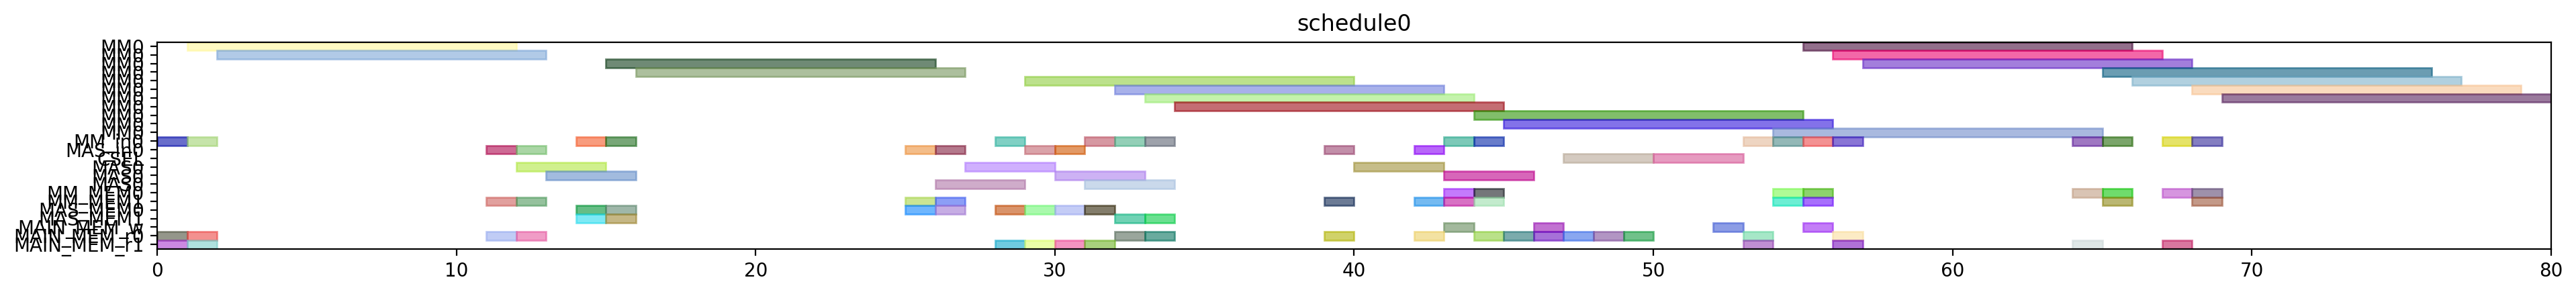

The Python source for this figure:
from pyschedule import Scenario, solvers, plotters, alt


def solve():
	horizon = 120
	S = Scenario("schedule0", horizon=horizon)

	# resource
	MM = S.Resources('MM', num=1, size=11)
	MM_in = S.Resources('MM_in', num=1)
	MAS_in = S.Resources('MAS_in', num=1)
	CSEL = S.Resource('CSEL')
	MAS = S.Resources('MAS', num=1, size=3, periods=range(1, horizon))
	MM_MEM = S.Resources('MM_MEM', num=2)
	MAS_MEM = S.Resources('MAS_MEM', num=2)
	MAIN_MEM_w = S.Resource('MAIN_MEM_w', size=1)
	MAIN_MEM_r = S.Resources('MAIN_MEM_r', num=2)

	# result of previous scheduling

	# new tasks
	t20 = S.Task('t20', length=11, delay_cost=1)
	t20 += alt(MM)
	t20_in = S.Task('t20_in', length=1, delay_cost=1)
	t20_in += alt(MM_in)
	S += t20_in*MM_in[0]<=t20*MM[0]
	t20_mem0 = S.Task('t20_mem0', length=1, delay_cost=1)
	t20_mem0 += MAIN_MEM_r[0]
	S += t20_mem0 <= t20

	t20_mem1 = S.Task('t20_mem1', length=1, delay_cost=1)
	t20_mem1 += MAIN_MEM_r[1]
	S += t20_mem1 <= t20

	t21 = S.Task('t21', length=11, delay_cost=1)
	t21 += alt(MM)
	t21_in = S.Task('t21_in', length=1, delay_cost=1)
	t21_in += alt(MM_in)
	S += t21_in*MM_in[0]<=t21*MM[0]
	t21_mem0 = S.Task('t21_mem0', length=1, delay_cost=1)
	t21_mem0 += MAIN_MEM_r[0]
	S += t21_mem0 <= t21

	t21_mem1 = S.Task('t21_mem1', length=1, delay_cost=1)
	t21_mem1 += MAIN_MEM_r[1]
	S += t21_mem1 <= t21

	xit20 = S.Task('xit20', length=3, delay_cost=1)
	xit20 += alt(MAS)
	xit20_in = S.Task('xit20_in', length=1, delay_cost=1)
	xit20_in += alt(MAS_in)
	S += xit20_in*MAS_in[0]<=xit20*MAS[0]

	xit20_mem0 = S.Task('xit20_mem0', length=1, delay_cost=1)
	xit20_mem0 += MAIN_MEM_r[0]
	S += xit20_mem0 <= xit20

	xit20_mem1 = S.Task('xit20_mem1', length=1, delay_cost=1)
	xit20_mem1 += alt(MM_MEM)
	S += (t20*MM[0])-1 < xit20_mem1*MM_MEM[1]
	S += xit20_mem1 <= xit20

	xit21 = S.Task('xit21', length=3, delay_cost=1)
	xit21 += alt(MAS)
	xit21_in = S.Task('xit21_in', length=1, delay_cost=1)
	xit21_in += alt(MAS_in)
	S += xit21_in*MAS_in[0]<=xit21*MAS[0]

	xit21_mem0 = S.Task('xit21_mem0', length=1, delay_cost=1)
	xit21_mem0 += MAIN_MEM_r[0]
	S += xit21_mem0 <= xit21

	xit21_mem1 = S.Task('xit21_mem1', length=1, delay_cost=1)
	xit21_mem1 += alt(MM_MEM)
	S += (t21*MM[0])-1 < xit21_mem1*MM_MEM[1]
	S += xit21_mem1 <= xit21

	xi2t40 = S.Task('xi2t40', length=11, delay_cost=1)
	xi2t40 += alt(MM)
	xi2t40_in = S.Task('xi2t40_in', length=1, delay_cost=1)
	xi2t40_in += alt(MM_in)
	S += xi2t40_in*MM_in[0]<=xi2t40*MM[0]
	xi2t40_mem0 = S.Task('xi2t40_mem0', length=1, delay_cost=1)
	xi2t40_mem0 += alt(MAS_MEM)
	S += (xit20*MAS[0])-1 < xi2t40_mem0*MAS_MEM[0]
	S += xi2t40_mem0 <= xi2t40

	xi2t40_mem1 = S.Task('xi2t40_mem1', length=1, delay_cost=1)
	xi2t40_mem1 += alt(MAS_MEM)
	S += (xit20*MAS[0])-1 < xi2t40_mem1*MAS_MEM[1]
	S += xi2t40_mem1 <= xi2t40

	xi2t41 = S.Task('xi2t41', length=11, delay_cost=1)
	xi2t41 += alt(MM)
	xi2t41_in = S.Task('xi2t41_in', length=1, delay_cost=1)
	xi2t41_in += alt(MM_in)
	S += xi2t41_in*MM_in[0]<=xi2t41*MM[0]
	xi2t41_mem0 = S.Task('xi2t41_mem0', length=1, delay_cost=1)
	xi2t41_mem0 += alt(MAS_MEM)
	S += (xit21*MAS[0])-1 < xi2t41_mem0*MAS_MEM[0]
	S += xi2t41_mem0 <= xi2t41

	xi2t41_mem1 = S.Task('xi2t41_mem1', length=1, delay_cost=1)
	xi2t41_mem1 += alt(MAS_MEM)
	S += (xit21*MAS[0])-1 < xi2t41_mem1*MAS_MEM[1]
	S += xi2t41_mem1 <= xi2t41

	D_a_0 = S.Task('D_a_0', length=3, delay_cost=1)
	D_a_0 += alt(MAS)
	D_a_0_in = S.Task('D_a_0_in', length=1, delay_cost=1)
	D_a_0_in += alt(MAS_in)
	S += D_a_0_in*MAS_in[0]<=D_a_0*MAS[0]

	D_a_0_mem0 = S.Task('D_a_0_mem0', length=1, delay_cost=1)
	D_a_0_mem0 += alt(MAS_MEM)
	S += (xit20*MAS[0])-1 < D_a_0_mem0*MAS_MEM[0]
	S += D_a_0_mem0 <= D_a_0

	D_a_0_mem1 = S.Task('D_a_0_mem1', length=1, delay_cost=1)
	D_a_0_mem1 += alt(MM_MEM)
	S += (xi2t40*MM[0])-1 < D_a_0_mem1*MM_MEM[1]
	S += D_a_0_mem1 <= D_a_0

	D_a_1 = S.Task('D_a_1', length=3, delay_cost=1)
	D_a_1 += alt(MAS)
	D_a_1_in = S.Task('D_a_1_in', length=1, delay_cost=1)
	D_a_1_in += alt(MAS_in)
	S += D_a_1_in*MAS_in[0]<=D_a_1*MAS[0]

	D_a_1_mem0 = S.Task('D_a_1_mem0', length=1, delay_cost=1)
	D_a_1_mem0 += alt(MAS_MEM)
	S += (xit21*MAS[0])-1 < D_a_1_mem0*MAS_MEM[0]
	S += D_a_1_mem0 <= D_a_1

	D_a_1_mem1 = S.Task('D_a_1_mem1', length=1, delay_cost=1)
	D_a_1_mem1 += alt(MM_MEM)
	S += (xi2t41*MM[0])-1 < D_a_1_mem1*MM_MEM[1]
	S += D_a_1_mem1 <= D_a_1

	negD0 = S.Task('negD0', length=11, delay_cost=1)
	negD0 += alt(MM)
	negD0_in = S.Task('negD0_in', length=1, delay_cost=1)
	negD0_in += alt(MM_in)
	S += negD0_in*MM_in[0]<=negD0*MM[0]
	negD0_mem0 = S.Task('negD0_mem0', length=1, delay_cost=1)
	negD0_mem0 += alt(MAS_MEM)
	S += (D_a_0*MAS[0])-1 < negD0_mem0*MAS_MEM[0]
	S += negD0_mem0 <= negD0

	negD0_mem1 = S.Task('negD0_mem1', length=1, delay_cost=1)
	negD0_mem1 += MAIN_MEM_r[1]
	S += negD0_mem1 <= negD0

	negD1 = S.Task('negD1', length=11, delay_cost=1)
	negD1 += alt(MM)
	negD1_in = S.Task('negD1_in', length=1, delay_cost=1)
	negD1_in += alt(MM_in)
	S += negD1_in*MM_in[0]<=negD1*MM[0]
	negD1_mem0 = S.Task('negD1_mem0', length=1, delay_cost=1)
	negD1_mem0 += alt(MAS_MEM)
	S += (D_a_1*MAS[0])-1 < negD1_mem0*MAS_MEM[0]
	S += negD1_mem0 <= negD1

	negD1_mem1 = S.Task('negD1_mem1', length=1, delay_cost=1)
	negD1_mem1 += MAIN_MEM_r[1]
	S += negD1_mem1 <= negD1

	N_b0 = S.Task('N_b0', length=3, delay_cost=1)
	N_b0 += alt(MAS)
	N_b0_in = S.Task('N_b0_in', length=1, delay_cost=1)
	N_b0_in += alt(MAS_in)
	S += N_b0_in*MAS_in[0]<=N_b0*MAS[0]

	N_b0_mem0 = S.Task('N_b0_mem0', length=1, delay_cost=1)
	N_b0_mem0 += alt(MAS_MEM)
	S += (D_a_0*MAS[0])-1 < N_b0_mem0*MAS_MEM[0]
	S += N_b0_mem0 <= N_b0

	N_b0_mem1 = S.Task('N_b0_mem1', length=1, delay_cost=1)
	N_b0_mem1 += MAIN_MEM_r[1]
	S += N_b0_mem1 <= N_b0

	N_b1 = S.Task('N_b1', length=3, delay_cost=1)
	N_b1 += alt(MAS)
	N_b1_in = S.Task('N_b1_in', length=1, delay_cost=1)
	N_b1_in += alt(MAS_in)
	S += N_b1_in*MAS_in[0]<=N_b1*MAS[0]

	N_b1_mem0 = S.Task('N_b1_mem0', length=1, delay_cost=1)
	N_b1_mem0 += alt(MAS_MEM)
	S += (D_a_1*MAS[0])-1 < N_b1_mem0*MAS_MEM[0]
	S += N_b1_mem0 <= N_b1

	N_b1_mem1 = S.Task('N_b1_mem1', length=1, delay_cost=1)
	N_b1_mem1 += MAIN_MEM_r[1]
	S += N_b1_mem1 <= N_b1

	D0 = S.Task('D0', length=3, delay_cost=1)
	D0 += alt(MAS)
	D0_in = S.Task('D0_in', length=1, delay_cost=1)
	D0_in += alt(MAS_in)
	S += D0_in*MAS_in[0]<=D0*MAS[0]

	S += 0<D0

	D0_w = S.Task('D0_w', length=1, delay_cost=1)
	D0_w += alt(MAIN_MEM_w)
	S += D0 <= D0_w

	D0_mem0 = S.Task('D0_mem0', length=1, delay_cost=1)
	D0_mem0 += MAIN_MEM_r[0]
	S += D0_mem0 <= D0

	D0_mem1 = S.Task('D0_mem1', length=1, delay_cost=1)
	D0_mem1 += alt(MM_MEM)
	S += (negD0*MM[0])-1 < D0_mem1*MM_MEM[1]
	S += D0_mem1 <= D0

	D1 = S.Task('D1', length=3, delay_cost=1)
	D1 += alt(MAS)
	D1_in = S.Task('D1_in', length=1, delay_cost=1)
	D1_in += alt(MAS_in)
	S += D1_in*MAS_in[0]<=D1*MAS[0]

	S += 0<D1

	D1_w = S.Task('D1_w', length=1, delay_cost=1)
	D1_w += alt(MAIN_MEM_w)
	S += D1 <= D1_w

	D1_mem0 = S.Task('D1_mem0', length=1, delay_cost=1)
	D1_mem0 += MAIN_MEM_r[0]
	S += D1_mem0 <= D1

	D1_mem1 = S.Task('D1_mem1', length=1, delay_cost=1)
	D1_mem1 += alt(MM_MEM)
	S += (negD1*MM[0])-1 < D1_mem1*MM_MEM[1]
	S += D1_mem1 <= D1

	N0 = S.Task('N0', length=11, delay_cost=1)
	N0 += alt(MM)
	N0_in = S.Task('N0_in', length=1, delay_cost=1)
	N0_in += alt(MM_in)
	S += N0_in*MM_in[0]<=N0*MM[0]
	N0_mem0 = S.Task('N0_mem0', length=1, delay_cost=1)
	N0_mem0 += MAIN_MEM_r[0]
	S += N0_mem0 <= N0

	N0_mem1 = S.Task('N0_mem1', length=1, delay_cost=1)
	N0_mem1 += alt(MAS_MEM)
	S += (N_b0*MAS[0])-1 < N0_mem1*MAS_MEM[1]
	S += N0_mem1 <= N0

	N1 = S.Task('N1', length=11, delay_cost=1)
	N1 += alt(MM)
	N1_in = S.Task('N1_in', length=1, delay_cost=1)
	N1_in += alt(MM_in)
	S += N1_in*MM_in[0]<=N1*MM[0]
	N1_mem0 = S.Task('N1_mem0', length=1, delay_cost=1)
	N1_mem0 += MAIN_MEM_r[0]
	S += N1_mem0 <= N1

	N1_mem1 = S.Task('N1_mem1', length=1, delay_cost=1)
	N1_mem1 += alt(MAS_MEM)
	S += (N_b1*MAS[0])-1 < N1_mem1*MAS_MEM[1]
	S += N1_mem1 <= N1

	Z0 = S.Task('Z0', length=3, delay_cost=1)
	Z0 += alt(CSEL)

	Z0_w = S.Task('Z0_w', length=1, delay_cost=1)
	Z0_w += alt(MAIN_MEM_w)
	S += Z0+2 <= Z0_w

	Z0_mem0 = S.Task('Z0_mem0', length=1, delay_cost=1)
	Z0_mem0 += MAIN_MEM_r[0]
	S += D0_w < Z0_mem0
	S += Z0_mem0+ 2 <= Z0

	Z0_mem1 = S.Task('Z0_mem1', length=1, delay_cost=1)
	Z0_mem1 += MAIN_MEM_r[0]
	S += D0_w < Z0_mem1
	S += Z0_mem1+ 1 <= Z0

	Z0_mem2 = S.Task('Z0_mem2', length=1, delay_cost=1)
	Z0_mem2 += MAIN_MEM_r[0]
	S += Z0_mem2+ 0 <= Z0

	Z1 = S.Task('Z1', length=3, delay_cost=1)
	Z1 += alt(CSEL)

	Z1_w = S.Task('Z1_w', length=1, delay_cost=1)
	Z1_w += alt(MAIN_MEM_w)
	S += Z1+2 <= Z1_w

	Z1_mem0 = S.Task('Z1_mem0', length=1, delay_cost=1)
	Z1_mem0 += MAIN_MEM_r[0]
	S += D1_w < Z1_mem0
	S += Z1_mem0+ 2 <= Z1

	Z1_mem1 = S.Task('Z1_mem1', length=1, delay_cost=1)
	Z1_mem1 += MAIN_MEM_r[0]
	S += D1_w < Z1_mem1
	S += Z1_mem1+ 1 <= Z1

	Z1_mem2 = S.Task('Z1_mem2', length=1, delay_cost=1)
	Z1_mem2 += MAIN_MEM_r[0]
	S += Z1_mem2+ 0 <= Z1

	N20 = S.Task('N20', length=11, delay_cost=1)
	N20 += alt(MM)
	N20_in = S.Task('N20_in', length=1, delay_cost=1)
	N20_in += alt(MM_in)
	S += N20_in*MM_in[0]<=N20*MM[0]
	N20_mem0 = S.Task('N20_mem0', length=1, delay_cost=1)
	N20_mem0 += alt(MM_MEM)
	S += (N0*MM[0])-1 < N20_mem0*MM_MEM[0]
	S += N20_mem0 <= N20

	N20_mem1 = S.Task('N20_mem1', length=1, delay_cost=1)
	N20_mem1 += alt(MM_MEM)
	S += (N0*MM[0])-1 < N20_mem1*MM_MEM[1]
	S += N20_mem1 <= N20

	N21 = S.Task('N21', length=11, delay_cost=1)
	N21 += alt(MM)
	N21_in = S.Task('N21_in', length=1, delay_cost=1)
	N21_in += alt(MM_in)
	S += N21_in*MM_in[0]<=N21*MM[0]
	N21_mem0 = S.Task('N21_mem0', length=1, delay_cost=1)
	N21_mem0 += alt(MM_MEM)
	S += (N1*MM[0])-1 < N21_mem0*MM_MEM[0]
	S += N21_mem0 <= N21

	N21_mem1 = S.Task('N21_mem1', length=1, delay_cost=1)
	N21_mem1 += alt(MM_MEM)
	S += (N1*MM[0])-1 < N21_mem1*MM_MEM[1]
	S += N21_mem1 <= N21

	D20 = S.Task('D20', length=11, delay_cost=1)
	D20 += alt(MM)
	D20_in = S.Task('D20_in', length=1, delay_cost=1)
	D20_in += alt(MM_in)
	S += D20_in*MM_in[0]<=D20*MM[0]
	D20_mem0 = S.Task('D20_mem0', length=1, delay_cost=1)
	D20_mem0 += MAIN_MEM_r[0]
	S += Z0_w < D20_mem0
	S += D20_mem0 <= D20

	D20_mem1 = S.Task('D20_mem1', length=1, delay_cost=1)
	D20_mem1 += MAIN_MEM_r[1]
	S += Z0_w < D20_mem1
	S += D20_mem1 <= D20

	D21 = S.Task('D21', length=11, delay_cost=1)
	D21 += alt(MM)
	D21_in = S.Task('D21_in', length=1, delay_cost=1)
	D21_in += alt(MM_in)
	S += D21_in*MM_in[0]<=D21*MM[0]
	D21_mem0 = S.Task('D21_mem0', length=1, delay_cost=1)
	D21_mem0 += MAIN_MEM_r[0]
	S += Z1_w < D21_mem0
	S += D21_mem0 <= D21

	D21_mem1 = S.Task('D21_mem1', length=1, delay_cost=1)
	D21_mem1 += MAIN_MEM_r[1]
	S += Z1_w < D21_mem1
	S += D21_mem1 <= D21

	N30 = S.Task('N30', length=11, delay_cost=1)
	N30 += alt(MM)
	N30_in = S.Task('N30_in', length=1, delay_cost=1)
	N30_in += alt(MM_in)
	S += N30_in*MM_in[0]<=N30*MM[0]
	N30_mem0 = S.Task('N30_mem0', length=1, delay_cost=1)
	N30_mem0 += alt(MM_MEM)
	S += (N20*MM[0])-1 < N30_mem0*MM_MEM[0]
	S += N30_mem0 <= N30

	N30_mem1 = S.Task('N30_mem1', length=1, delay_cost=1)
	N30_mem1 += alt(MM_MEM)
	S += (N0*MM[0])-1 < N30_mem1*MM_MEM[1]
	S += N30_mem1 <= N30

	N31 = S.Task('N31', length=11, delay_cost=1)
	N31 += alt(MM)
	N31_in = S.Task('N31_in', length=1, delay_cost=1)
	N31_in += alt(MM_in)
	S += N31_in*MM_in[0]<=N31*MM[0]
	N31_mem0 = S.Task('N31_mem0', length=1, delay_cost=1)
	N31_mem0 += alt(MM_MEM)
	S += (N21*MM[0])-1 < N31_mem0*MM_MEM[0]
	S += N31_mem0 <= N31

	N31_mem1 = S.Task('N31_mem1', length=1, delay_cost=1)
	N31_mem1 += alt(MM_MEM)
	S += (N1*MM[0])-1 < N31_mem1*MM_MEM[1]
	S += N31_mem1 <= N31

	V0 = S.Task('V0', length=11, delay_cost=1)
	V0 += alt(MM)
	V0_in = S.Task('V0_in', length=1, delay_cost=1)
	V0_in += alt(MM_in)
	S += V0_in*MM_in[0]<=V0*MM[0]
	V0_mem0 = S.Task('V0_mem0', length=1, delay_cost=1)
	V0_mem0 += alt(MM_MEM)
	S += (D20*MM[0])-1 < V0_mem0*MM_MEM[0]
	S += V0_mem0 <= V0

	V0_mem1 = S.Task('V0_mem1', length=1, delay_cost=1)
	V0_mem1 += MAIN_MEM_r[1]
	S += Z0_w < V0_mem1
	S += V0_mem1 <= V0

	V1 = S.Task('V1', length=11, delay_cost=1)
	V1 += alt(MM)
	V1_in = S.Task('V1_in', length=1, delay_cost=1)
	V1_in += alt(MM_in)
	S += V1_in*MM_in[0]<=V1*MM[0]
	V1_mem0 = S.Task('V1_mem0', length=1, delay_cost=1)
	V1_mem0 += alt(MM_MEM)
	S += (D21*MM[0])-1 < V1_mem0*MM_MEM[0]
	S += V1_mem0 <= V1

	V1_mem1 = S.Task('V1_mem1', length=1, delay_cost=1)
	V1_mem1 += MAIN_MEM_r[1]
	S += Z1_w < V1_mem1
	S += V1_mem1 <= V1

	ND20 = S.Task('ND20', length=11, delay_cost=1)
	ND20 += alt(MM)
	ND20_in = S.Task('ND20_in', length=1, delay_cost=1)
	ND20_in += alt(MM_in)
	S += ND20_in*MM_in[0]<=ND20*MM[0]
	ND20_mem0 = S.Task('ND20_mem0', length=1, delay_cost=1)
	ND20_mem0 += alt(MM_MEM)
	S += (N0*MM[0])-1 < ND20_mem0*MM_MEM[0]
	S += ND20_mem0 <= ND20

	ND20_mem1 = S.Task('ND20_mem1', length=1, delay_cost=1)
	ND20_mem1 += alt(MM_MEM)
	S += (D20*MM[0])-1 < ND20_mem1*MM_MEM[1]
	S += ND20_mem1 <= ND20

	ND21 = S.Task('ND21', length=11, delay_cost=1)
	ND21 += alt(MM)
	ND21_in = S.Task('ND21_in', length=1, delay_cost=1)
	ND21_in += alt(MM_in)
	S += ND21_in*MM_in[0]<=ND21*MM[0]
	ND21_mem0 = S.Task('ND21_mem0', length=1, delay_cost=1)
	ND21_mem0 += alt(MM_MEM)
	S += (N1*MM[0])-1 < ND21_mem0*MM_MEM[0]
	S += ND21_mem0 <= ND21

	ND21_mem1 = S.Task('ND21_mem1', length=1, delay_cost=1)
	ND21_mem1 += alt(MM_MEM)
	S += (D21*MM[0])-1 < ND21_mem1*MM_MEM[1]
	S += ND21_mem1 <= ND21

	solvers.mip.solve(S,msg=1,kind='CPLEX',ratio_gap=1.01)

	solution = [['hoge']*len(S.solution()[1]) for i in range(len(S.solution()))]
	for i in range(len(S.solution())):
		for j in range(len(S.solution()[i])):
			solution[i][j]=str(S.solution()[i][j])
	print(solution)

	cycles = int(solution[-1][3])

	pic_file_name = "/mnt/rose/usr1/fukuda/ABE/multiRAM_multiMAS_16mux/scheduling_result/stage11MM1_stage3MAS1/2xSSWU_BEFORE_EXP/schedule0.png"
	if(S.solution() != []):
		plotters.matplotlib.plot(S,img_filename=pic_file_name, show_task_labels=False, fig_size=(cycles*0.25+3, 2))

	return solution
